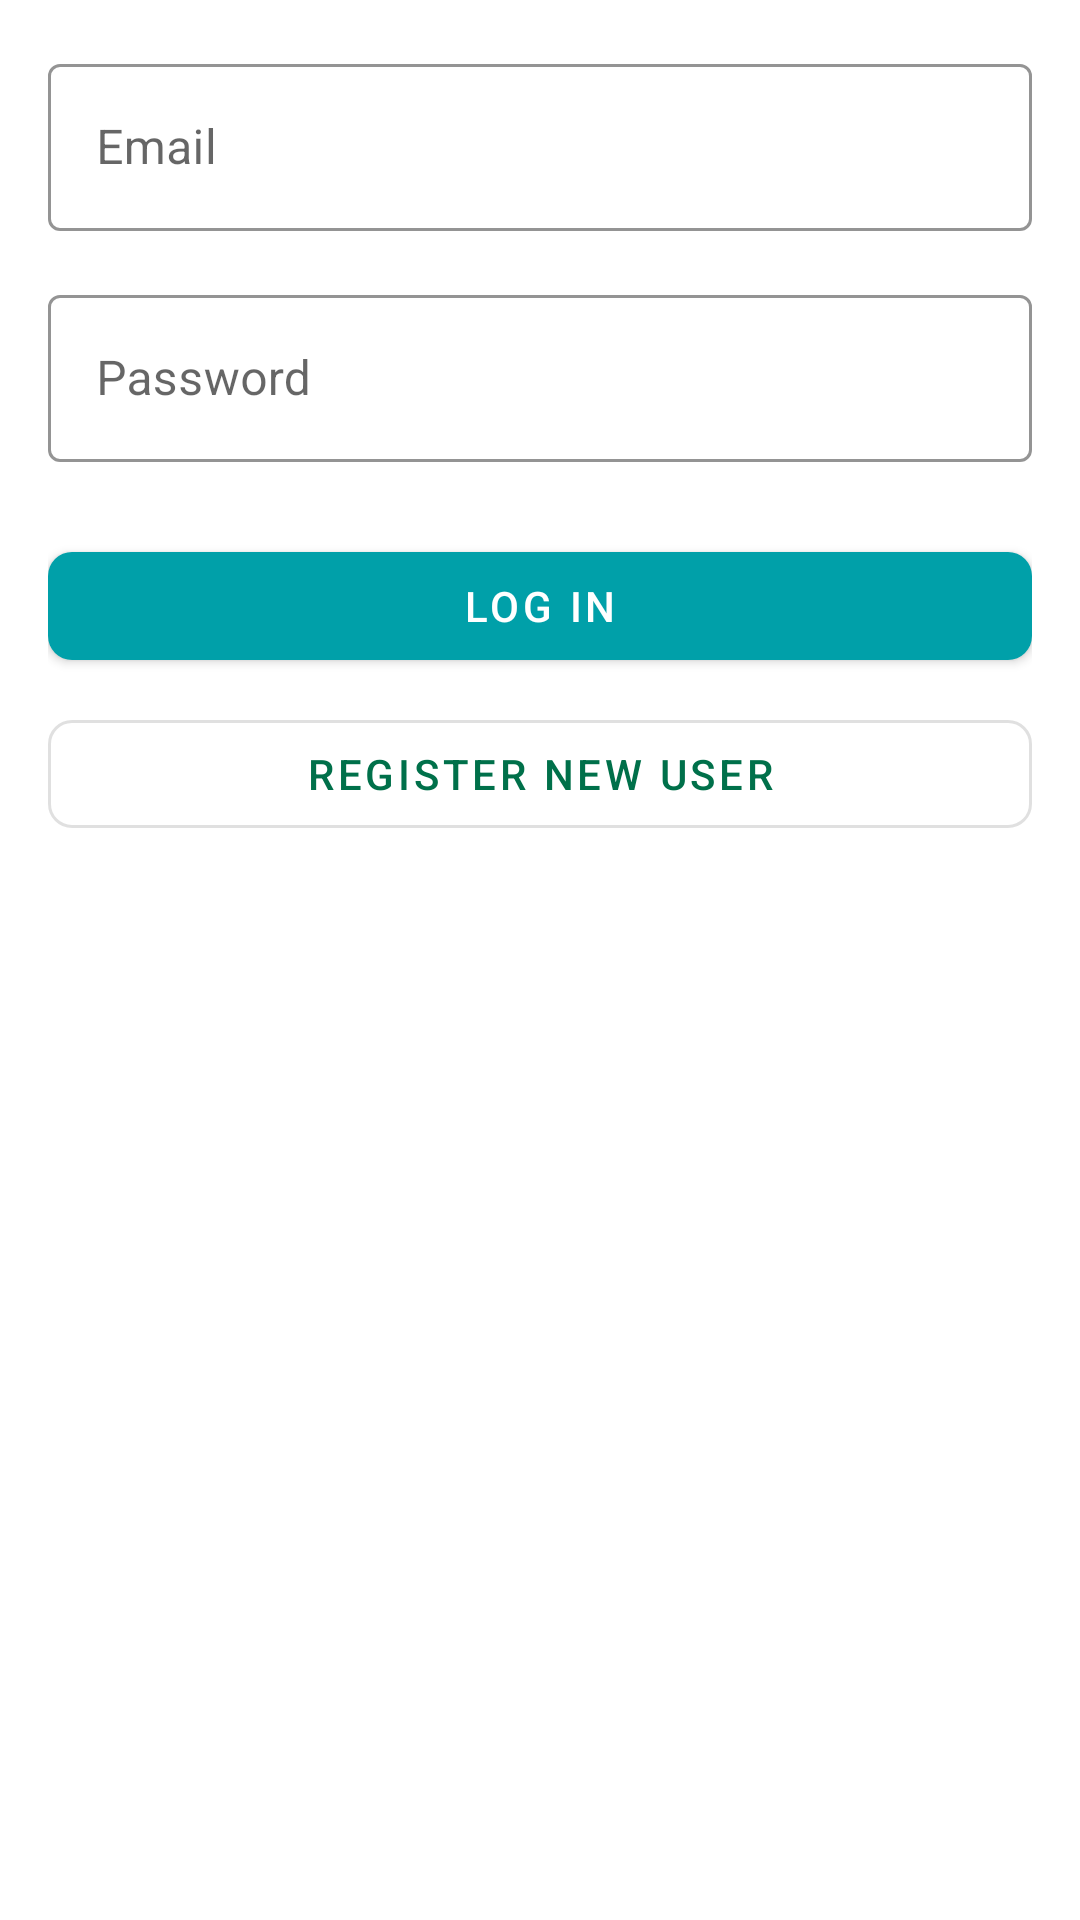

Reconstruct the res/layout file that produces this screen, plus the resources it refers to.
<!-- AndroidManifest.xml: application theme Theme.BudgetingApplicationFinal -->
<!-- res/layout/fragment_login.xml -->
<?xml version="1.0" encoding="utf-8"?>
<androidx.constraintlayout.widget.ConstraintLayout
    xmlns:android="http://schemas.android.com/apk/res/android"
    xmlns:app="http://schemas.android.com/apk/res-auto"
    android:layout_width="match_parent"
    android:layout_height="match_parent"
    android:padding="16dp">

    
    <com.google.android.material.textfield.TextInputLayout
        android:id="@+id/tilUsername"
        style="@style/Widget.MaterialComponents.TextInputLayout.OutlinedBox"
        android:layout_width="0dp"
        android:layout_height="wrap_content"
        android:hint="@string/hint_email"
        app:boxStrokeColor="@color/buttonColor"
        app:endIconMode="custom"
        app:endIconDrawable="@drawable/info"
        app:layout_constraintTop_toTopOf="parent"
        app:layout_constraintStart_toStartOf="parent"
        app:layout_constraintEnd_toEndOf="parent">

        <com.google.android.material.textfield.TextInputEditText
            android:id="@+id/etUsername"
            android:layout_width="match_parent"
            android:layout_height="wrap_content"
            android:inputType="textEmailAddress"
            android:autofillHints="emailAddress" />
    </com.google.android.material.textfield.TextInputLayout>

    
    <com.google.android.material.textfield.TextInputLayout
        android:id="@+id/tilPassword"
        style="@style/Widget.MaterialComponents.TextInputLayout.OutlinedBox"
        android:layout_width="0dp"
        android:layout_height="wrap_content"
        android:layout_marginTop="16dp"
        android:hint="@string/hint_password"
        app:boxStrokeColor="@color/buttonColor"
        app:passwordToggleEnabled="true"
        app:endIconMode="custom"
        app:endIconDrawable="@drawable/info"
        app:endIconTint="@android:color/black"
        app:layout_constraintTop_toBottomOf="@id/tilUsername"
        app:layout_constraintStart_toStartOf="parent"
        app:layout_constraintEnd_toEndOf="parent">

        <com.google.android.material.textfield.TextInputEditText
            android:id="@+id/etPassword"
            android:layout_width="match_parent"
            android:layout_height="wrap_content"
            android:inputType="textPassword"
            android:autofillHints="password" />
    </com.google.android.material.textfield.TextInputLayout>

    
    <com.google.android.material.button.MaterialButton
        android:id="@+id/btnLogin"
        style="@style/Widget.MaterialComponents.Button"
        android:layout_width="0dp"
        android:layout_height="wrap_content"
        android:layout_marginTop="24dp"
        android:text="@string/button_log_in"
        android:foreground="?attr/selectableItemBackground"
        app:cornerRadius="8dp"
        app:layout_constraintTop_toBottomOf="@id/tilPassword"
        app:layout_constraintStart_toStartOf="parent"
        app:layout_constraintEnd_toEndOf="parent"
        app:backgroundTint="#00A0A9"/>

    
    <com.google.android.material.button.MaterialButton
        android:id="@+id/btnRegister"
        style="@style/Widget.MaterialComponents.Button.OutlinedButton"
        android:layout_width="0dp"
        android:layout_height="wrap_content"
        android:layout_marginTop="8dp"
        android:text="@string/button_register_new_user"
        android:foreground="?attr/selectableItemBackground"
        app:cornerRadius="8dp"
        app:layout_constraintTop_toBottomOf="@id/btnLogin"
        app:layout_constraintStart_toStartOf="parent"
        app:layout_constraintEnd_toEndOf="parent" />

</androidx.constraintlayout.widget.ConstraintLayout>
<!-- resources referenced by this layout -->
<resources>
  <color name="buttonColor">#7AE2CF</color>
  <string name="button_log_in">Log In</string>
  <string name="button_register_new_user">Register New User</string>
  <string name="hint_email">Email</string>
  <string name="hint_password">Password</string>
  <style name="Theme.BudgetingApplicationFinal" parent="Theme.MaterialComponents.DayNight.NoActionBar">
          <item name="colorPrimary">@color/primaryColor</item>
          <item name="colorPrimaryVariant">@color/primaryVariant</item>
          <item name="colorSecondary">@color/secondaryColor</item>
      </style>
  <color name="primaryColor">#00704A</color>
  <color name="primaryVariant">#005035</color>
  <color name="secondaryColor">#8ACCD5</color>
</resources>
